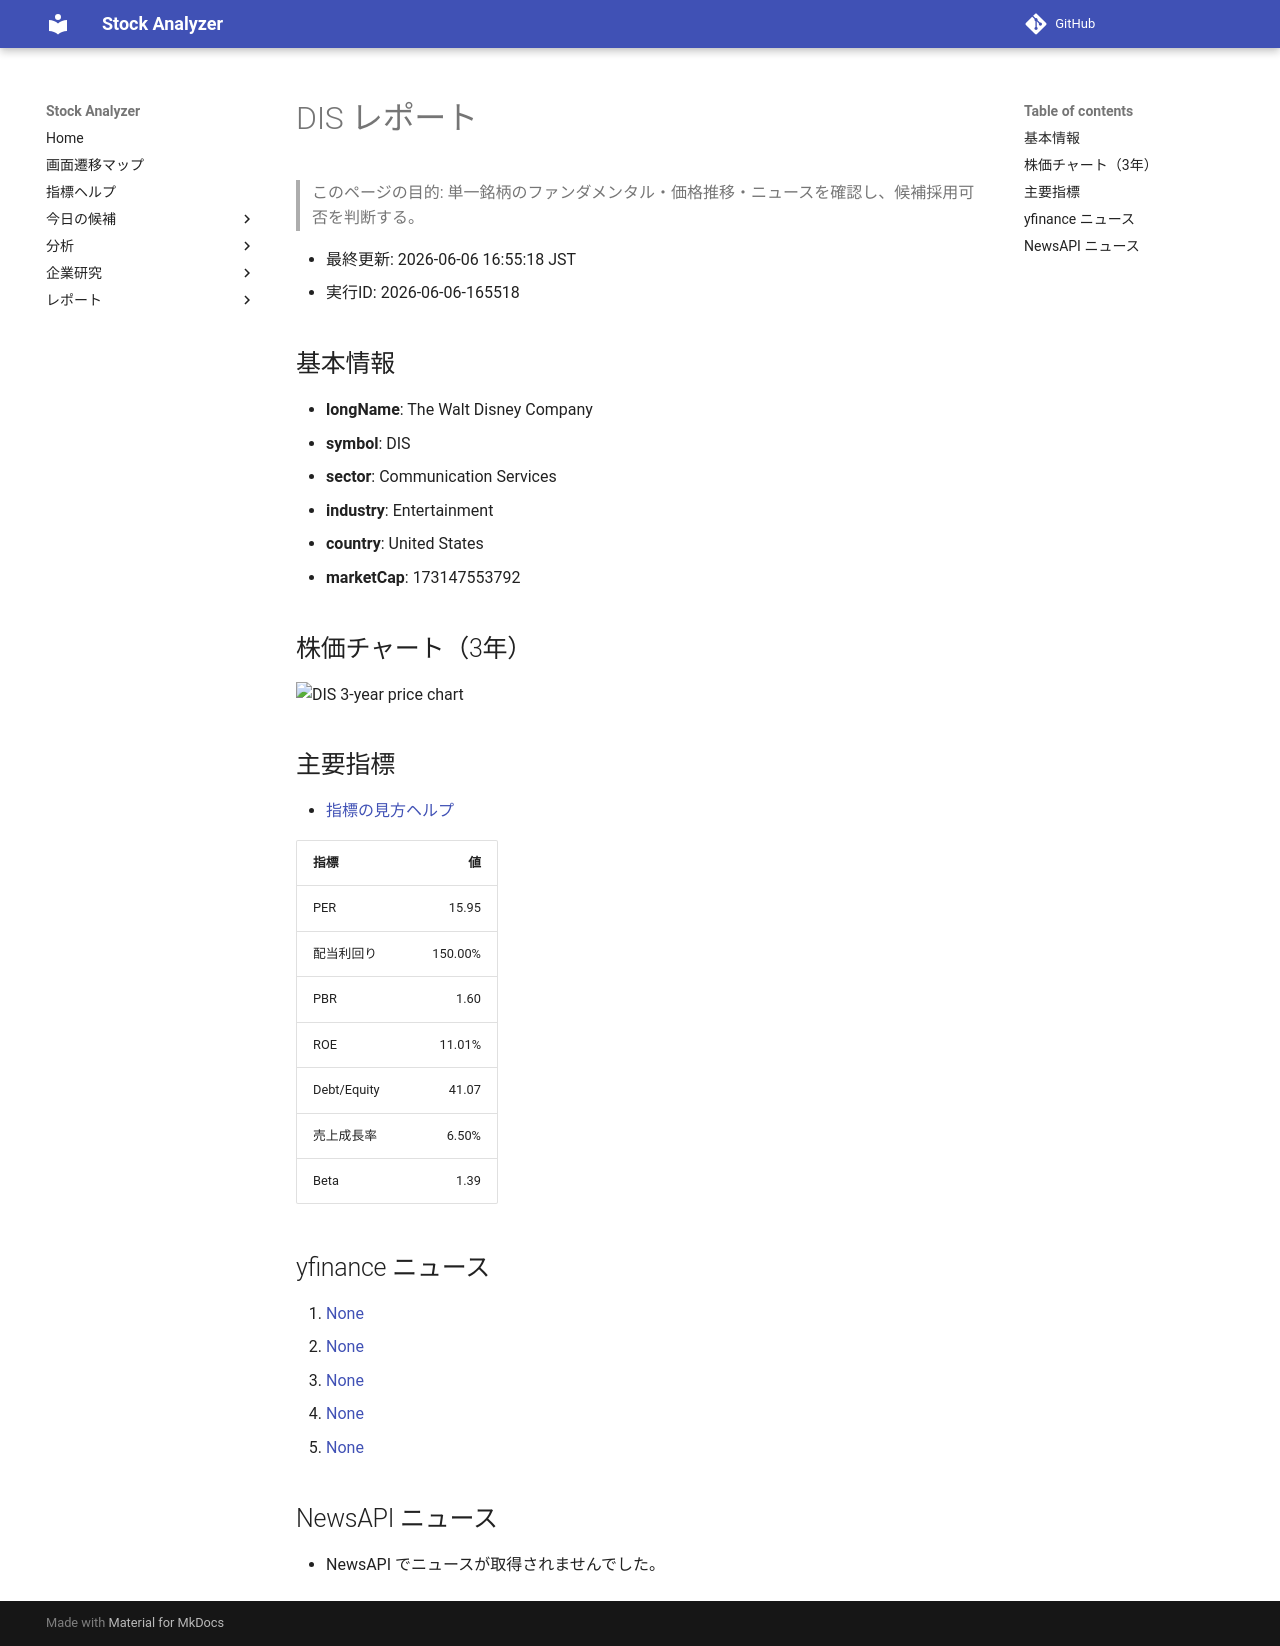

repository: Yumi-note/Making-APP · page: reports/2026-06-06/165518/DIS/index.html · generator: mkdocs

# DIS レポート

> このページの目的: 単一銘柄のファンダメンタル・価格推移・ニュースを確認し、候補採用可否を判断する。

- 最終更新: 2026-06-06 16:55:18 JST
- 実行ID: 2026-06-06-165518

## 基本情報

- **longName**: The Walt Disney Company
- **symbol**: DIS
- **sector**: Communication Services
- **industry**: Entertainment
- **country**: United States
- **marketCap**: 173147553792

## 株価チャート（3年）

![DIS 3-year price chart](DIS_3y.png)

## 主要指標

- [指標の見方ヘルプ](../../../../indicators.md)

| 指標 | 値 |
|---|---:|
| PER | 15.95 |
| 配当利回り | 150.00% |
| PBR | 1.60 |
| ROE | 11.01% |
| Debt/Equity | 41.07 |
| 売上成長率 | 6.50% |
| Beta | 1.39 |

## yfinance ニュース

1. [None](None)
2. [None](None)
3. [None](None)
4. [None](None)
5. [None](None)

## NewsAPI ニュース

- NewsAPI でニュースが取得されませんでした。
